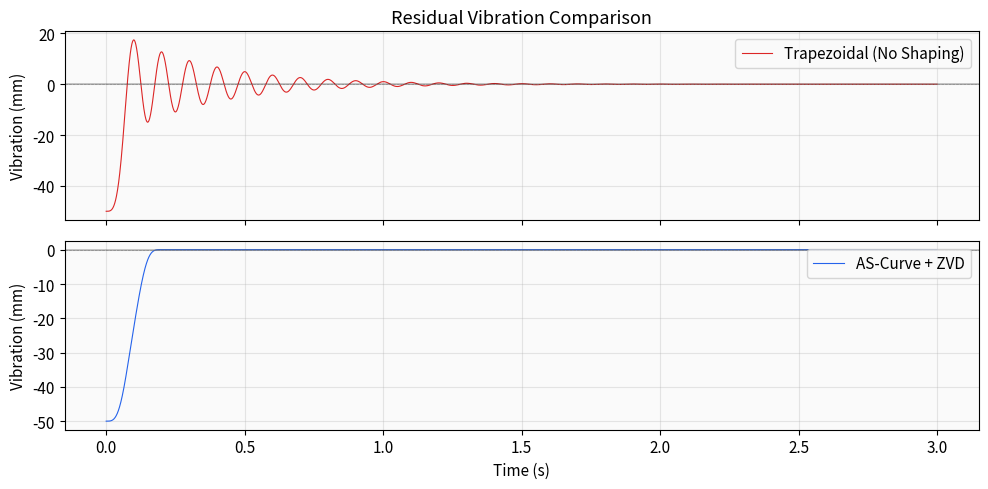
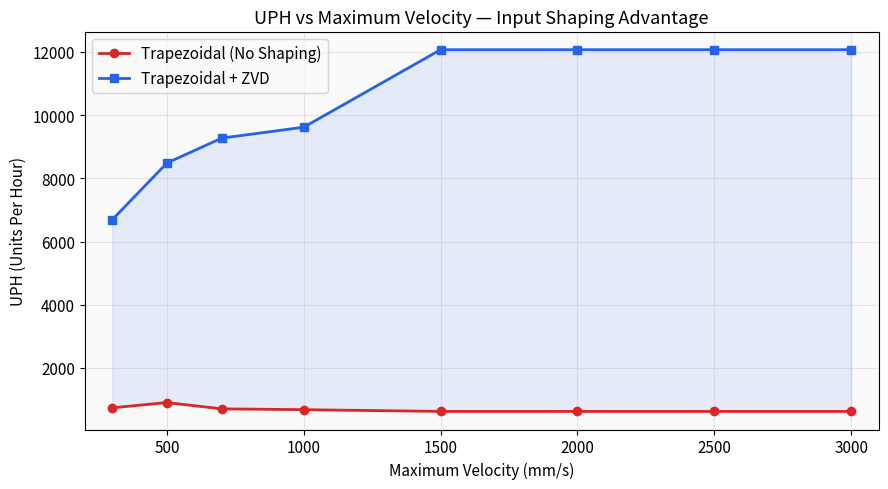
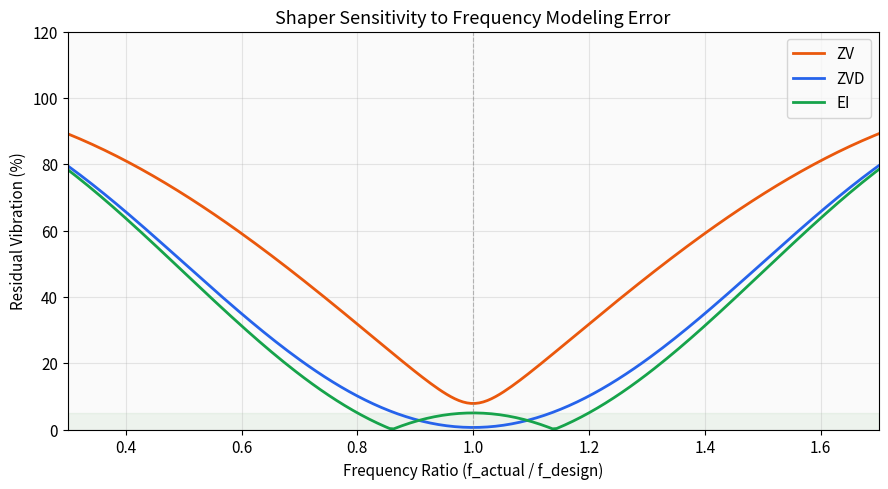
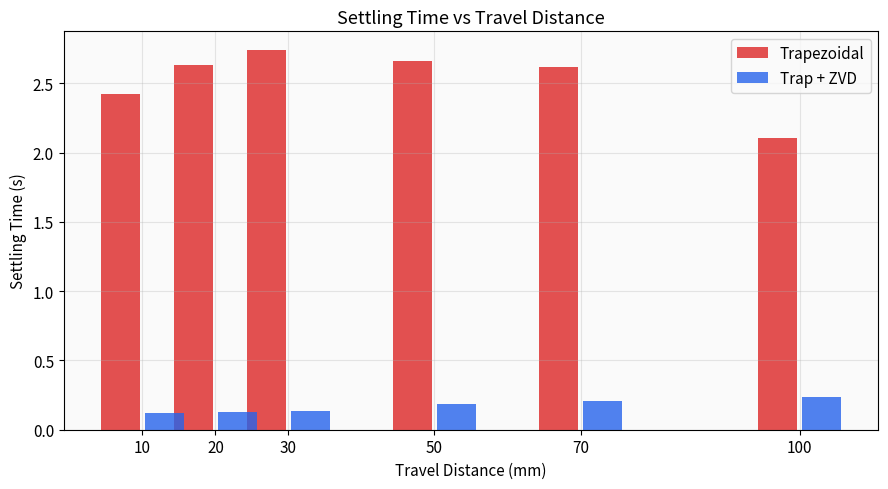
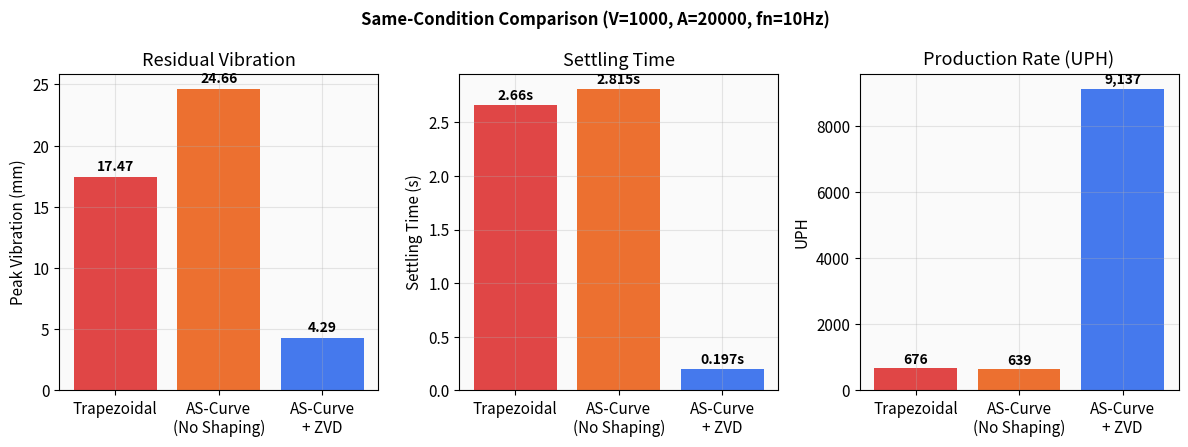
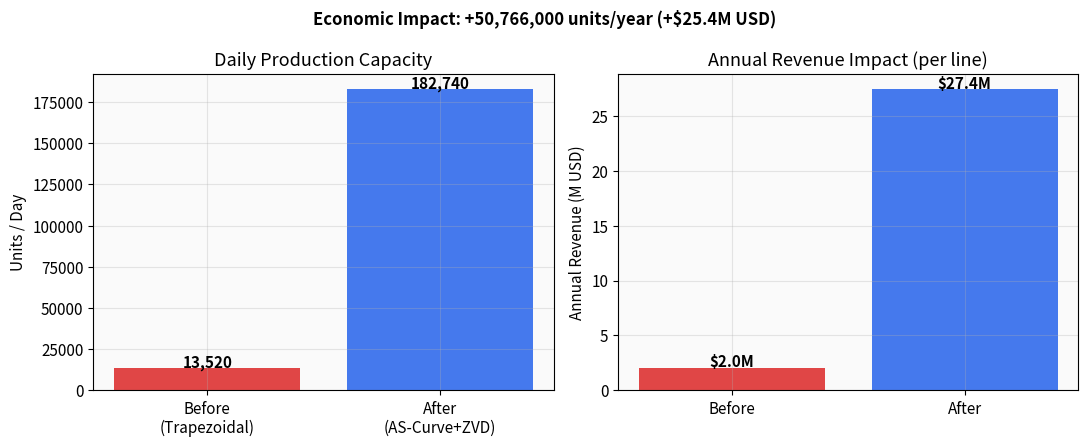

Reproduce these figures in Python, in order.
"""
Generate publication-quality research charts for the final presentation.
Uses the actual physics engine (ported to Python) for consistency.
"""
import numpy as np
import matplotlib
matplotlib.use('Agg')
import matplotlib.pyplot as plt
import matplotlib.font_manager as fm
from pathlib import Path
import sys, os

# Try to use a clean font
plt.rcParams.update({
    'font.size': 11,
    'axes.titlesize': 13,
    'axes.labelsize': 11,
    'figure.facecolor': 'white',
    'axes.facecolor': '#fafafa',
    'axes.grid': True,
    'grid.alpha': 0.3,
    'figure.dpi': 200,
})

OUT = Path(r'd:\dongwon\PICKPLACEROBOT\charts')
OUT.mkdir(exist_ok=True)

# ========================================
# Physics Engine (simplified Python port)
# ========================================
def simulate_2mass(command, dt, fn, zeta, payload=False):
    wn = 2 * np.pi * fn
    m2_base = 0.5
    m2 = 1.0 if payload else m2_base
    k = wn**2 * m2_base
    c = 2 * zeta * wn * m2_base
    n = len(command)
    pos = np.zeros(n)
    x2, v2 = 0.0, 0.0
    substeps = 10
    h = dt / substeps
    for i in range(n):
        x1 = command[i]
        v1 = (command[i] - command[i-1]) / dt if i > 0 else 0
        for _ in range(substeps):
            F = k * (x1 - x2) + c * (v1 - v2)
            a2 = F / m2
            k1_dx, k1_dv = v2, a2
            F2 = k * (x1 - (x2 + 0.5*h*k1_dx)) + c * (v1 - (v2 + 0.5*h*k1_dv))
            k2_dx, k2_dv = v2 + 0.5*h*k1_dv, F2/m2
            F3 = k * (x1 - (x2 + 0.5*h*k2_dx)) + c * (v1 - (v2 + 0.5*h*k2_dv))
            k3_dx, k3_dv = v2 + 0.5*h*k2_dv, F3/m2
            F4 = k * (x1 - (x2 + h*k3_dx)) + c * (v1 - (v2 + h*k3_dv))
            k4_dx, k4_dv = v2 + h*k3_dv, F4/m2
            x2 += (h/6)*(k1_dx + 2*k2_dx + 2*k3_dx + k4_dx)
            v2 += (h/6)*(k1_dv + 2*k2_dv + 2*k3_dv + k4_dv)
        pos[i] = x2
    return pos

def compute_zvd(fn, zeta):
    wd = 2*np.pi*fn*np.sqrt(1-zeta**2)
    K = np.exp(-zeta*np.pi/np.sqrt(1-zeta**2))
    d = 1 + 2*K + K**2
    return [1/d, 2*K/d, K**2/d], [0, np.pi/wd, 2*np.pi/wd]

def compute_zv(fn, zeta):
    wd = 2*np.pi*fn*np.sqrt(1-zeta**2)
    K = np.exp(-zeta*np.pi/np.sqrt(1-zeta**2))
    d = 1 + K
    return [1/d, K/d], [0, np.pi/wd]

def compute_ei(fn, zeta, vtol=0.05):
    wd = 2*np.pi*fn*np.sqrt(1-zeta**2)
    hp = np.pi/wd
    a1 = 0.25*(1+vtol); a3 = a1; a2 = 1 - 2*a1
    return [a1, a2, a3], [0, hp, 2*hp]

def convolve_shaper(signal, dt, amps, times):
    max_delay = int(np.ceil(times[-1]/dt))
    out = np.zeros(len(signal) + max_delay)
    for a, t in zip(amps, times):
        delay_idx = t / dt
        for j in range(len(out)):
            exact = j - delay_idx
            i0 = int(np.floor(exact))
            frac = exact - i0
            v0 = signal[max(0, min(i0, len(signal)-1))] if 0 <= i0 < len(signal) else (signal[-1] if i0 >= len(signal) else signal[0])
            v1 = signal[max(0, min(i0+1, len(signal)-1))] if 0 <= i0+1 < len(signal) else (signal[-1] if i0+1 >= len(signal) else signal[0])
            out[j] += a * (v0*(1-frac) + v1*frac)
    return out

def gen_trapezoidal(vmax, amax, dist, dt):
    t_acc = vmax / amax
    d_acc = 0.5 * amax * t_acc**2
    if 2*d_acc > dist:
        t_acc = np.sqrt(dist / amax)
        vreach = amax * t_acc
        t_const = 0
    else:
        vreach = vmax
        t_const = (dist - 2*d_acc) / vmax
    total = 2*t_acc + t_const
    t = np.arange(0, total + dt, dt)
    pos = np.zeros_like(t)
    for i, tt in enumerate(t):
        if tt < t_acc:
            pos[i] = 0.5 * amax * tt**2
        elif tt < t_acc + t_const:
            dt2 = tt - t_acc
            pos[i] = d_acc + vreach * dt2
        else:
            dt3 = tt - t_acc - t_const
            pos[i] = d_acc + vreach*t_const + vreach*dt3 - 0.5*amax*dt3**2
    pos = np.clip(pos, 0, dist)
    return pos, total

def get_settling_time(response, command, dt, tol=0.005):
    target = command[-1]
    vib = response - target
    settle = len(vib) * dt
    for i in range(len(vib)-1, -1, -1):
        if abs(vib[i]) > tol:
            settle = i * dt
            break
    return settle

def run_scenario(vmax, amax, dist, fn, zeta, shaper_type='none', dt=0.001):
    pos, total = gen_trapezoidal(vmax, amax, dist, dt)
    # Pad
    pad = np.full(3000, dist)
    padded = np.concatenate([pos, pad])
    
    if shaper_type == 'zvd':
        a, t = compute_zvd(fn, zeta)
        shaped = convolve_shaper(padded, dt, a, t)
    elif shaper_type == 'zv':
        a, t = compute_zv(fn, zeta)
        shaped = convolve_shaper(padded, dt, a, t)
    elif shaper_type == 'ei':
        a, t = compute_ei(fn, zeta)
        shaped = convolve_shaper(padded, dt, a, t)
    else:
        shaped = padded
    
    resp = simulate_2mass(shaped, dt, fn, zeta)
    fwd_settle = get_settling_time(resp, shaped, dt)
    
    resp_ret = simulate_2mass(shaped, dt, fn, zeta, payload=False)
    ret_settle = get_settling_time(resp_ret, shaped, dt)
    
    rt = fwd_settle + ret_settle
    uph = int(3600 / rt) if rt > 0 else 99999
    
    peak_vib = 0
    si = int(total / dt)
    for i in range(si, len(resp)):
        v = abs(resp[i] - dist)
        if v > peak_vib: peak_vib = v
    
    return {'settle': fwd_settle, 'uph': uph, 'peak_vib': peak_vib, 'total': total, 'response': resp, 'command': shaped}


print("Generating charts...")

# ========================================
# CHART 1: Vibration Waveform Comparison
# ========================================
print("  Chart 1: Vibration waveform...")
dt = 0.001
dist = 50
r_none = run_scenario(1000, 20000, dist, 10, 0.05, 'none', dt)
r_zvd = run_scenario(1000, 20000, dist, 10, 0.05, 'zvd', dt)

fig, (ax1, ax2) = plt.subplots(2, 1, figsize=(10, 5), sharex=True)
t = np.arange(len(r_none['response'])) * dt
vib_none = r_none['response'][:len(t)] - dist
vib_zvd = r_zvd['response'][:min(len(r_zvd['response']), len(t))] - dist

ax1.plot(t[:3000], vib_none[:3000], color='#dc2626', linewidth=0.8, label='Trapezoidal (No Shaping)')
ax1.set_ylabel('Vibration (mm)')
ax1.set_title('Residual Vibration Comparison')
ax1.legend(loc='upper right')
ax1.axhline(y=0, color='black', linewidth=0.3)
ax1.axhline(y=0.005, color='gray', linewidth=0.5, linestyle='--', alpha=0.5)
ax1.axhline(y=-0.005, color='gray', linewidth=0.5, linestyle='--', alpha=0.5)

t2 = np.arange(len(r_zvd['response'])) * dt
vib_zvd_full = r_zvd['response'] - dist
ax2.plot(t2[:3000], vib_zvd_full[:3000], color='#2563eb', linewidth=0.8, label='AS-Curve + ZVD')
ax2.set_ylabel('Vibration (mm)')
ax2.set_xlabel('Time (s)')
ax2.legend(loc='upper right')
ax2.axhline(y=0, color='black', linewidth=0.3)
ax2.axhline(y=0.005, color='gray', linewidth=0.5, linestyle='--', alpha=0.5)
ax2.axhline(y=-0.005, color='gray', linewidth=0.5, linestyle='--', alpha=0.5)

plt.tight_layout()
plt.savefig(OUT / 'chart1_vibration_waveform.png', bbox_inches='tight')
plt.close()

# ========================================
# CHART 2: UPH vs Speed (Parameter Sweep)
# ========================================
print("  Chart 2: UPH vs Speed sweep...")
speeds = [300, 500, 700, 1000, 1500, 2000, 2500, 3000]
uph_trap = []
uph_zvd = []

for v in speeds:
    r1 = run_scenario(v, 20000, 50, 10, 0.05, 'none')
    r2 = run_scenario(v, 20000, 50, 10, 0.05, 'zvd')
    uph_trap.append(r1['uph'])
    uph_zvd.append(r2['uph'])

fig, ax = plt.subplots(figsize=(9, 5))
ax.plot(speeds, uph_trap, 'o-', color='#dc2626', linewidth=2, markersize=6, label='Trapezoidal (No Shaping)')
ax.plot(speeds, uph_zvd, 's-', color='#2563eb', linewidth=2, markersize=6, label='Trapezoidal + ZVD')
ax.fill_between(speeds, uph_trap, uph_zvd, alpha=0.1, color='#2563eb')
ax.set_xlabel('Maximum Velocity (mm/s)')
ax.set_ylabel('UPH (Units Per Hour)')
ax.set_title('UPH vs Maximum Velocity — Input Shaping Advantage')
ax.legend()
ax.set_xlim(200, 3100)
plt.tight_layout()
plt.savefig(OUT / 'chart2_uph_vs_speed.png', bbox_inches='tight')
plt.close()

# ========================================
# CHART 3: Sensitivity Analysis (fn error)
# ========================================
print("  Chart 3: Sensitivity analysis...")
fn_design = 10
fn_ratios = np.linspace(0.3, 1.7, 200)
zeta = 0.05

def sensitivity(amps, times, fn_actual, zeta):
    wd = 2*np.pi*fn_actual*np.sqrt(1-zeta**2)
    cs, ss = 0, 0
    for a, t in zip(amps, times):
        cs += a * np.cos(wd * t)
        ss += a * np.sin(wd * t)
    return np.sqrt(cs**2 + ss**2) * 100

zv_a, zv_t = compute_zv(fn_design, zeta)
zvd_a, zvd_t = compute_zvd(fn_design, zeta)
ei_a, ei_t = compute_ei(fn_design, zeta)

sens_zv = [sensitivity(zv_a, zv_t, fn_design*r, zeta) for r in fn_ratios]
sens_zvd = [sensitivity(zvd_a, zvd_t, fn_design*r, zeta) for r in fn_ratios]
sens_ei = [sensitivity(ei_a, ei_t, fn_design*r, zeta) for r in fn_ratios]

fig, ax = plt.subplots(figsize=(9, 5))
ax.plot(fn_ratios, sens_zv, '-', color='#ea580c', linewidth=2, label='ZV')
ax.plot(fn_ratios, sens_zvd, '-', color='#2563eb', linewidth=2, label='ZVD')
ax.plot(fn_ratios, sens_ei, '-', color='#16a34a', linewidth=2, label='EI')
ax.axvline(x=1.0, color='gray', linewidth=0.8, linestyle='--', alpha=0.5)
ax.axhspan(0, 5, alpha=0.05, color='green')
ax.set_xlabel('Frequency Ratio (f_actual / f_design)')
ax.set_ylabel('Residual Vibration (%)')
ax.set_title('Shaper Sensitivity to Frequency Modeling Error')
ax.legend()
ax.set_xlim(0.3, 1.7)
ax.set_ylim(0, 120)
plt.tight_layout()
plt.savefig(OUT / 'chart3_sensitivity.png', bbox_inches='tight')
plt.close()

# ========================================
# CHART 4: Settling Time vs Distance
# ========================================
print("  Chart 4: Settling vs Distance...")
distances = [10, 20, 30, 50, 70, 100]
settle_trap = []
settle_zvd = []

for d in distances:
    r1 = run_scenario(1000, 20000, d, 10, 0.05, 'none')
    r2 = run_scenario(1000, 20000, d, 10, 0.05, 'zvd')
    settle_trap.append(r1['settle'])
    settle_zvd.append(r2['settle'])

fig, ax = plt.subplots(figsize=(9, 5))
width = 3
x = np.array(distances)
ax.bar(x - width, settle_trap, width*1.8, color='#dc2626', alpha=0.8, label='Trapezoidal')
ax.bar(x + width, settle_zvd, width*1.8, color='#2563eb', alpha=0.8, label='Trap + ZVD')
ax.set_xlabel('Travel Distance (mm)')
ax.set_ylabel('Settling Time (s)')
ax.set_title('Settling Time vs Travel Distance')
ax.legend()
ax.set_xticks(distances)
plt.tight_layout()
plt.savefig(OUT / 'chart4_settle_vs_distance.png', bbox_inches='tight')
plt.close()

# ========================================
# CHART 5: 3-Profile Bar Comparison
# ========================================
print("  Chart 5: 3-Profile comparison bar...")
labels = ['Trapezoidal', 'AS-Curve\n(No Shaping)', 'AS-Curve\n+ ZVD']
uphs = [676, 639, 9137]
settles = [2.660, 2.815, 0.197]
vibs = [17.47, 24.66, 4.29]
colors = ['#dc2626', '#ea580c', '#2563eb']

fig, axes = plt.subplots(1, 3, figsize=(12, 4.5))

axes[0].bar(labels, vibs, color=colors, alpha=0.85)
axes[0].set_ylabel('Peak Vibration (mm)')
axes[0].set_title('Residual Vibration')
for i, v in enumerate(vibs):
    axes[0].text(i, v+0.5, f'{v}', ha='center', fontweight='bold', fontsize=10)

axes[1].bar(labels, settles, color=colors, alpha=0.85)
axes[1].set_ylabel('Settling Time (s)')
axes[1].set_title('Settling Time')
for i, v in enumerate(settles):
    axes[1].text(i, v+0.05, f'{v}s', ha='center', fontweight='bold', fontsize=10)

axes[2].bar(labels, uphs, color=colors, alpha=0.85)
axes[2].set_ylabel('UPH')
axes[2].set_title('Production Rate (UPH)')
for i, v in enumerate(uphs):
    axes[2].text(i, v+150, f'{v:,}', ha='center', fontweight='bold', fontsize=10)

plt.suptitle('Same-Condition Comparison (V=1000, A=20000, fn=10Hz)', fontsize=12, fontweight='bold')
plt.tight_layout()
plt.savefig(OUT / 'chart5_3profile_bar.png', bbox_inches='tight')
plt.close()

# ========================================
# CHART 6: Economic Impact
# ========================================
print("  Chart 6: Economic impact...")
# Assumptions: typical semiconductor packaging line
chip_price_usd = 0.5  # average package value
hours_per_day = 20  # 2-shift operation
days_per_year = 300

uph_before = 676
uph_after = 9137

daily_before = uph_before * hours_per_day
daily_after = uph_after * hours_per_day
yearly_before = daily_before * days_per_year
yearly_after = daily_after * days_per_year
delta_units = yearly_after - yearly_before
delta_revenue = delta_units * chip_price_usd

fig, (ax1, ax2) = plt.subplots(1, 2, figsize=(11, 4.5))

# Daily production
bars = ax1.bar(['Before\n(Trapezoidal)', 'After\n(AS-Curve+ZVD)'], 
               [daily_before, daily_after], color=['#dc2626', '#2563eb'], alpha=0.85)
ax1.set_ylabel('Units / Day')
ax1.set_title('Daily Production Capacity')
for bar, val in zip(bars, [daily_before, daily_after]):
    ax1.text(bar.get_x()+bar.get_width()/2, bar.get_height()+500, f'{val:,}', ha='center', fontweight='bold')

# Yearly revenue impact
bars2 = ax2.bar(['Before', 'After'], 
                [yearly_before * chip_price_usd / 1e6, yearly_after * chip_price_usd / 1e6],
                color=['#dc2626', '#2563eb'], alpha=0.85)
ax2.set_ylabel('Annual Revenue (M USD)')
ax2.set_title('Annual Revenue Impact (per line)')
for bar, val in zip(bars2, [yearly_before * chip_price_usd / 1e6, yearly_after * chip_price_usd / 1e6]):
    ax2.text(bar.get_x()+bar.get_width()/2, bar.get_height()+0.1, f'${val:.1f}M', ha='center', fontweight='bold')

plt.suptitle(f'Economic Impact: +{delta_units:,} units/year (+${delta_revenue/1e6:.1f}M USD)', fontsize=12, fontweight='bold')
plt.tight_layout()
plt.savefig(OUT / 'chart6_economic.png', bbox_inches='tight')
plt.close()

print(f"\nAll charts saved to {OUT}")
print("Files:")
for f in sorted(OUT.glob('*.png')):
    print(f"  {f.name} ({f.stat().st_size//1024}KB)")
